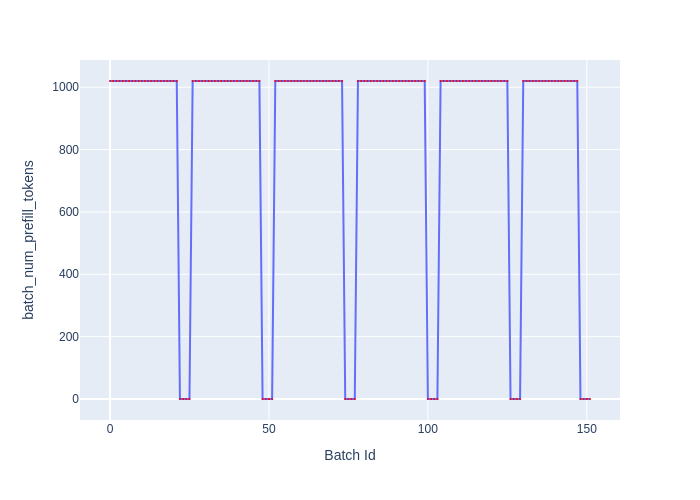

Data behind this chart, as committed beside it:
Batch Id, batch_num_prefill_tokens
0, 1020
1, 1020
2, 1020
3, 1020
4, 1020
5, 1020
6, 1020
7, 1020
8, 1020
9, 1020
10, 1020
11, 1020
12, 1020
13, 1020
14, 1020
15, 1020
16, 1020
17, 1020
18, 1020
19, 1020
20, 1020
21, 1020
22, 0
23, 0
24, 0
25, 0
26, 1020
27, 1020
28, 1020
29, 1020
30, 1020
31, 1020
32, 1020
33, 1020
34, 1020
35, 1020
36, 1020
37, 1020
38, 1020
39, 1020
40, 1020
41, 1020
42, 1020
43, 1020
44, 1020
45, 1020
46, 1020
47, 1020
48, 0
49, 0
50, 0
51, 0
52, 1020
53, 1020
54, 1020
55, 1020
56, 1020
57, 1020
58, 1020
59, 1020
... 92 more rows
